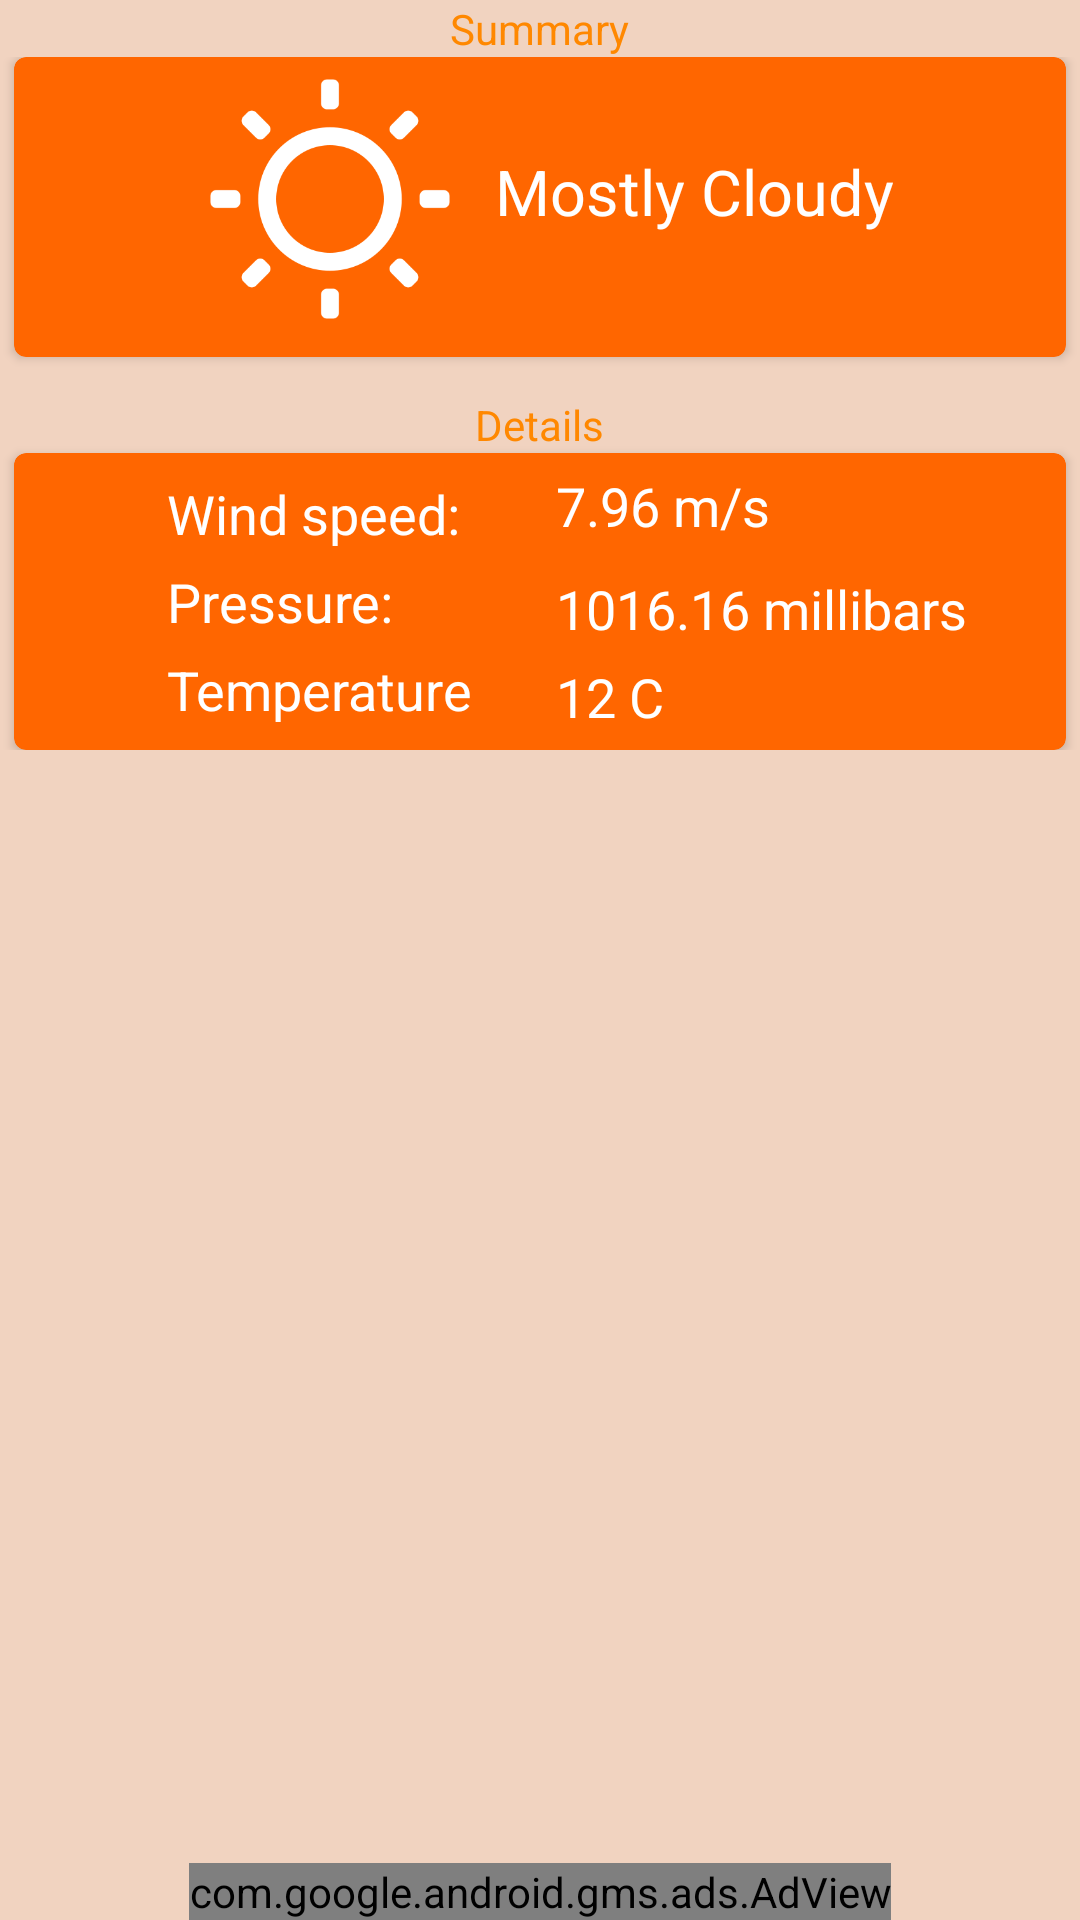

Produce the Android XML layout that renders to this screen, including the resource entries it uses.
<!-- AndroidManifest.xml: application theme AppTheme -->
<!-- res/layout/content_hourly_more_info.xml -->
<?xml version="1.0" encoding="utf-8"?>
<RelativeLayout xmlns:android="http://schemas.android.com/apk/res/android"
    xmlns:app="http://schemas.android.com/apk/res-auto"
    xmlns:card_view="http://schemas.android.com/apk/res-auto"
    xmlns:ads="http://schemas.android.com/apk/res-auto"
    xmlns:tools="http://schemas.android.com/tools"
    android:layout_width="match_parent"
    android:layout_height="match_parent"
    android:background="@color/lighterOrange"
    android:paddingLeft="@dimen/activity_horizontal_margin"
    android:paddingRight="@dimen/activity_horizontal_margin"
    android:paddingTop="@dimen/activity_vertical_margin"
    app:layout_behavior="@string/appbar_scrolling_view_behavior"
    tools:context=".ui.HourlyMoreInfoActivity"
    tools:showIn="@layout/activity_hourly_more_info">

    <TextView
        android:id="@+id/summaryLabel"
        android:layout_width="wrap_content"
        android:layout_height="wrap_content"
        android:layout_alignParentTop="true"
        android:layout_centerHorizontal="true"
        android:text="Summary"
        android:textColor="@android:color/holo_orange_dark" />

    <ScrollView
        android:id="@+id/finishThisActivity"
        android:layout_width="match_parent"
        android:layout_height="match_parent"
        android:layout_below="@+id/summaryLabel">

        <RelativeLayout
            android:layout_width="match_parent"
            android:layout_height="match_parent">

            <android.support.v7.widget.CardView
                android:id="@+id/summery_card_view"
                android:layout_width="match_parent"
                android:layout_height="wrap_content"
                android:layout_marginLeft="5dp"
                android:layout_marginRight="5dp"
                app:cardBackgroundColor="@color/ColorPrimary"
                card_view:cardCornerRadius="4dp">

                <RelativeLayout
                    android:id="@+id/relativeLayout"
                    android:layout_width="wrap_content"
                    android:layout_height="wrap_content"
                    android:layout_below="@+id/summaryLabel"
                    android:layout_marginBottom="10dp"
                    android:layout_marginTop="5dp"
                    android:layout_gravity="center">

                    <TextView
                        android:id="@+id/summaryTextView"
                        android:layout_width="wrap_content"
                        android:layout_height="wrap_content"
                        android:layout_centerVertical="true"
                        android:layout_marginLeft="15dp"
                        android:layout_toEndOf="@+id/weatherIcon"
                        android:layout_toRightOf="@+id/weatherIcon"
                        android:paddingRight="2dp"
                        android:text="Mostly Cloudy"
                        android:textColor="@android:color/white"
                        android:textSize="21sp" />

                    <ImageView
                        android:id="@+id/weatherIcon"
                        android:layout_width="80dp"
                        android:layout_height="wrap_content"
                        android:layout_marginLeft="10dp"
                        android:layout_marginTop="5dp"
                        android:adjustViewBounds="true"
                        android:scaleType="fitXY"
                        android:src="@mipmap/sunny" />
                </RelativeLayout>
            </android.support.v7.widget.CardView>

            <TextView
                android:id="@+id/details_label"
                android:layout_width="wrap_content"
                android:layout_height="wrap_content"
                android:layout_below="@+id/summery_card_view"
                android:layout_centerHorizontal="true"
                android:layout_marginTop="13dp"
                android:text="Details"
                android:textColor="@android:color/holo_orange_dark" />

            <android.support.v7.widget.CardView
                android:layout_height="wrap_content"
                android:id="@+id/more_weather_details_card_view"
                android:layout_width="match_parent"
                android:layout_below="@+id/details_label"
                android:layout_marginLeft="5dp"
                android:layout_marginRight="5dp"
                app:cardBackgroundColor="@color/ColorPrimary"
                card_view:cardCornerRadius="4dp">

                <RelativeLayout
                    android:layout_width="wrap_content"
                    android:layout_height="match_parent"
                    android:layout_gravity="center">

                    <LinearLayout
                        android:id="@+id/wind_and_pressure_time_container"
                        android:layout_width="wrap_content"
                        android:layout_height="wrap_content"
                        android:layout_margin="8dp"
                        android:gravity="left"
                        android:orientation="vertical">

                        <TextView
                            android:id="@+id/wind_speed_label"
                            android:layout_width="wrap_content"
                            android:layout_height="wrap_content"
                            android:layout_marginBottom="5dp"
                            android:layout_marginLeft="10dp"
                            android:text="Wind speed:"
                            android:textAppearance="?android:attr/textAppearanceMedium"
                            android:textColor="@android:color/white" />

                        <TextView
                            android:id="@+id/pressure_label"
                            android:layout_width="wrap_content"
                            android:layout_height="wrap_content"
                            android:layout_marginLeft="10dp"
                            android:layout_marginBottom="5dp"
                            android:text="Pressure:"
                            android:textAppearance="?android:attr/textAppearanceMedium"
                            android:textColor="@android:color/white" />

                        <TextView
                            android:layout_marginLeft="10dp"
                            android:id="@+id/temperatureLabel"
                            android:layout_width="wrap_content"
                            android:layout_height="wrap_content"
                            android:text="Temperature"
                            android:textAppearance="?android:attr/textAppearanceMedium"
                            android:textColor="@android:color/white" />
                    </LinearLayout>

                    <LinearLayout
                        android:layout_width="wrap_content"
                        android:layout_height="wrap_content"
                        android:layout_centerVertical="true"
                        android:layout_marginLeft="20dp"
                        android:layout_toRightOf="@id/wind_and_pressure_time_container"
                        android:gravity="left"
                        android:orientation="vertical">

                        <TextView
                            android:id="@+id/wind_speed"
                            android:layout_width="wrap_content"
                            android:layout_height="wrap_content"
                            android:layout_marginBottom="10dp"
                            android:text="7.96 m/s"
                            android:textAppearance="?android:attr/textAppearanceMedium"
                            android:textColor="@android:color/white" />

                        <TextView
                            android:layout_marginBottom="5dp"
                            android:id="@+id/pressure"
                            android:layout_width="wrap_content"
                            android:layout_height="wrap_content"
                            android:text="1016.16 millibars"
                            android:textAppearance="?android:attr/textAppearanceMedium"
                            android:textColor="@android:color/white" />

                        <TextView
                            android:id="@+id/temperature"
                            android:layout_width="wrap_content"
                            android:layout_height="wrap_content"
                            android:text="12 C"
                            android:textAppearance="?android:attr/textAppearanceMedium"
                            android:textColor="@android:color/white" />
                    </LinearLayout>
                </RelativeLayout>

            </android.support.v7.widget.CardView>

        </RelativeLayout>

    </ScrollView>

    <com.google.android.gms.ads.AdView
        android:id="@+id/adView"
        android:layout_width="wrap_content"
        android:layout_height="wrap_content"
        android:layout_centerHorizontal="true"
        android:layout_alignParentBottom="true"
        ads:adSize="BANNER"
        ads:adUnitId="@string/banner_ad_unit_id">
    </com.google.android.gms.ads.AdView>

</RelativeLayout>
<!-- res/layout/activity_hourly_more_info.xml (included above) -->
<?xml version="1.0" encoding="utf-8"?>
<android.support.design.widget.CoordinatorLayout xmlns:android="http://schemas.android.com/apk/res/android"
    xmlns:app="http://schemas.android.com/apk/res-auto"
    xmlns:tools="http://schemas.android.com/tools"
    android:layout_width="match_parent"
    android:layout_height="match_parent"
    android:fitsSystemWindows="true"
    tools:context=".ui.HourlyMoreInfoActivity">

    <android.support.design.widget.AppBarLayout
        android:layout_width="match_parent"
        android:layout_height="wrap_content"
        android:theme="@style/AppTheme.AppBarOverlay">

        <android.support.v7.widget.Toolbar
            android:id="@+id/toolbar"
            android:layout_width="match_parent"
            android:layout_height="?attr/actionBarSize"
            android:background="?attr/colorPrimary"
            app:popupTheme="@style/AppTheme.PopupOverlay" />

    </android.support.design.widget.AppBarLayout>

    <include layout="@layout/content_hourly_more_info" />

    
        
        
        
        
        
        

</android.support.design.widget.CoordinatorLayout>
<!-- resources referenced by this layout -->
<resources>
  <color name="ColorPrimary">#FF6600</color>
  <color name="lighterOrange">#f1d3c0</color>
  <!-- mipmap sunny: png bitmap (mipmap-hdpi, 8087 bytes) -->
  <string name="banner_ad_unit_id">ca-app-pub-1798838525129690/3848104164</string>
  <style name="AppTheme.AppBarOverlay" parent="ThemeOverlay.AppCompat.Dark.ActionBar" />
  <style name="AppTheme.PopupOverlay" parent="ThemeOverlay.AppCompat.Light" />
  <style name="AppTheme" parent="Theme.AppCompat.Light.NoActionBar">
          
          <item name="colorPrimary">@color/ColorPrimary</item>
          
          <item name="colorPrimaryDark">@color/ColorPrimaryDark</item>
      </style>
  <color name="ColorPrimaryDark">#E65100</color>
</resources>
